Run: headless pygame with SDL's dummy video driver; simulated clock (each Clock.tick advances the game by its frame time, no real sleeping); random seed 0; keys injected as events and as key.get_pressed() state; no mouse input.
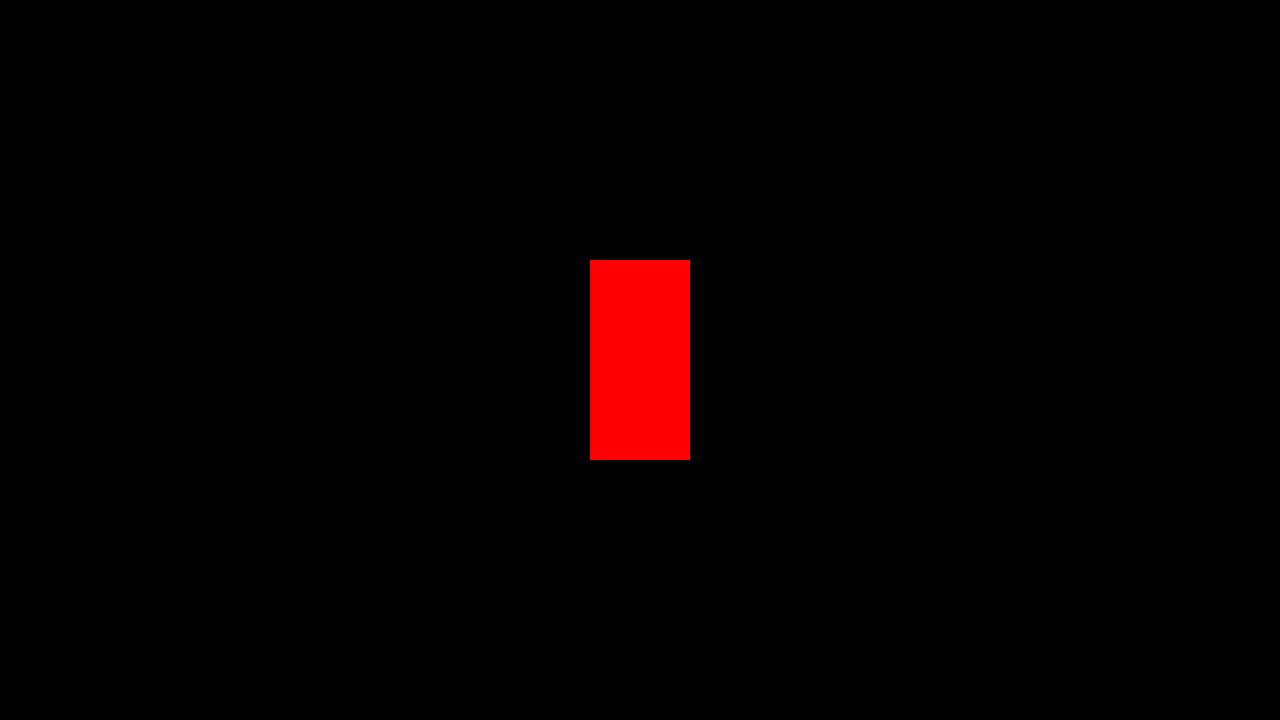
Frame 1 of 4 · flips 1–60 · no input
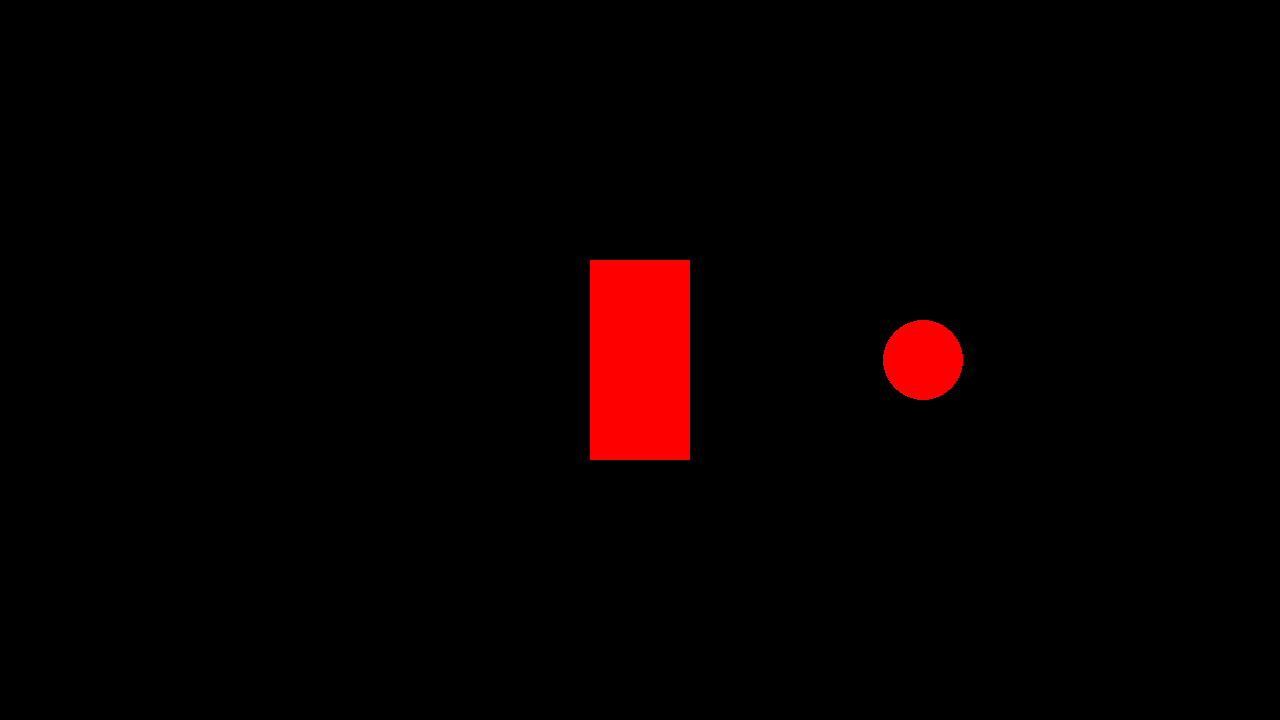
Frame 2 of 4 · flips 61–180 · tapped SPACE, RETURN · held RIGHT (→), D
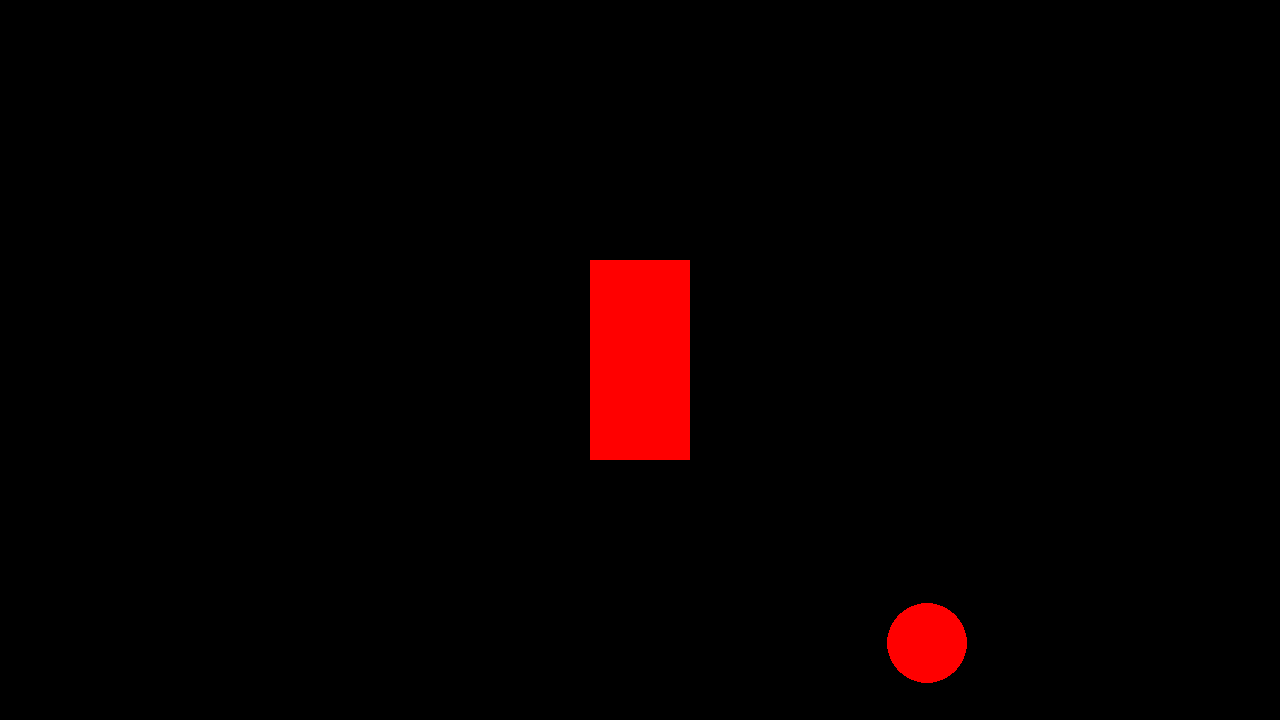
Frame 3 of 4 · flips 181–300 · held DOWN (↓), S
Frame 4 of 4 · flips 301–420 · held LEFT (←), A, UP (↑), W · screen same as frame 1, image omitted

The pygame program that drew these frames:

import pygame

#pygame setup
pygame.init()
screen = pygame.display.set_mode((1280, 720))
clock = pygame.time.Clock()
running = True
dt = 0

test_surface = pygame.Surface((100,200))
test_surface.fill('Red')
player_pos = pygame.Vector2(screen.get_width() / 2, screen.get_height() / 2)

while running:
    pygame.display.update()
    #poll for events
    #pygame.QUIT event means the user clicked X to close your window
    for event in pygame.event.get():
        if event.type == pygame.QUIT:
            running = False

    #Fill the screen with a color to wipe away anything from last frame
    
    screen.fill("black")
    screen.blit(test_surface, ((screen.get_width() / 2) - (test_surface.get_width() / 2) ,
                                (screen.get_height() / 2) - (test_surface.get_height() / 2)))

    #RENDER YOUR GAME HERE
    pygame.draw.circle(screen, "red", player_pos, 40)

    keys = pygame.key.get_pressed()
    if keys[pygame.K_w]:
        player_pos.y -= 300 * dt
    if keys[pygame.K_s]:
        player_pos.y += 300 * dt
    if keys[pygame.K_a]:
        player_pos.x -= 300 * dt
    if keys[pygame.K_d]:
        player_pos.x += 300 * dt

    #flip() the display to put your work on screen
    pygame.display.flip()


    # limits FPS to 60
    # dt is delta time in seconds since last frame, used for framerate-
    # independent physics.
    dt = clock.tick(60) / 1000

pygame.quit()
